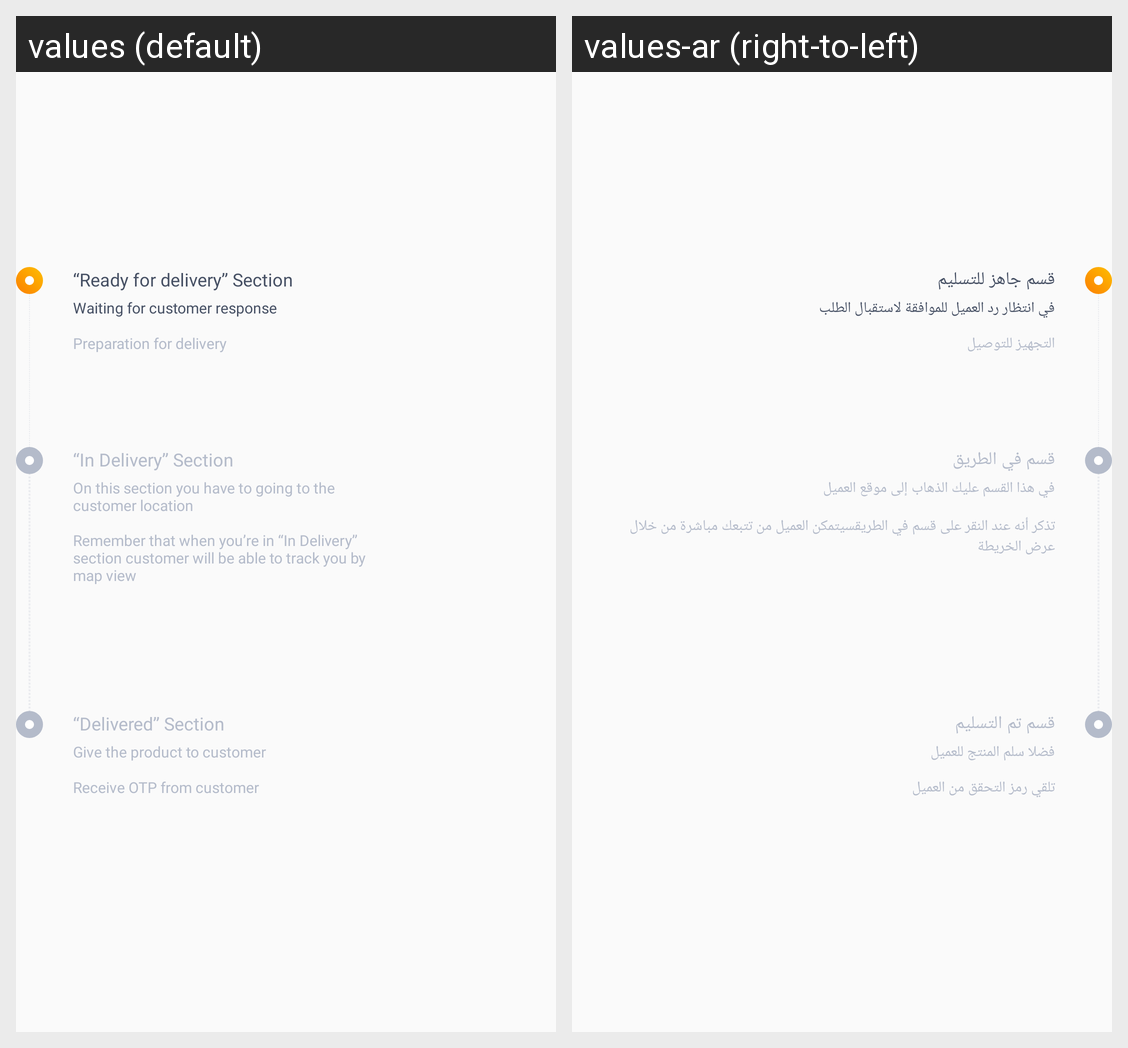

Strings drawn on this Android screen and how each of the app's shown locales translates them:
Android screen res/layout/bottomsheet_note_layout.xml rendered under 2 locales, left to right: values (default), values-ar (right-to-left). Device: Nexus 5 (rendered at 1080×1920; each locale shown at half size, 540×960, under a caption strip naming it); theme AppThemeRegular.
Strings drawn on this screen, with the default value and each locale's value (text and hints the layout hard-codes, and strings that could not be matched under every locale, appear in the picture but are not listed):

ready_for_delivery_line1
  values: “Ready for delivery” Section
  values-ar: قسم جاهز للتسليم

ready_for_delivery_line2
  values: Waiting for customer response
  values-ar: في انتظار رد العميل للموافقة لاستقبال الطلب

ready_for_delivery_line3
  values: Preparation for delivery
  values-ar: التجهيز للتوصيل

in_delivery_line1
  values: “In Delivery” Section
  values-ar: قسم في الطريق

in_delivery_line2
  values: On this section you have to going to the 
      customer location 
      
      Remember that when you’re in “In Delivery” 
      section customer will be able to track you by 
      map view
  values-ar: في هذا القسم عليك الذهاب إلى موقع العميل 
      
      تذكر أنه عند النقر على قسم في الطريقسيتمكن العميل من تتبعك مباشرة من خلال عرض الخريطة

delivered_line1
  values: “Delivered” Section
  values-ar: قسم تم التسليم

delivered_line2
  values: Give the product to customer
  values-ar: فضلا سلم المنتج للعميل

delivered_line3
  values: Receive OTP from customer
  values-ar: تلقي رمز التحقق من العميل
